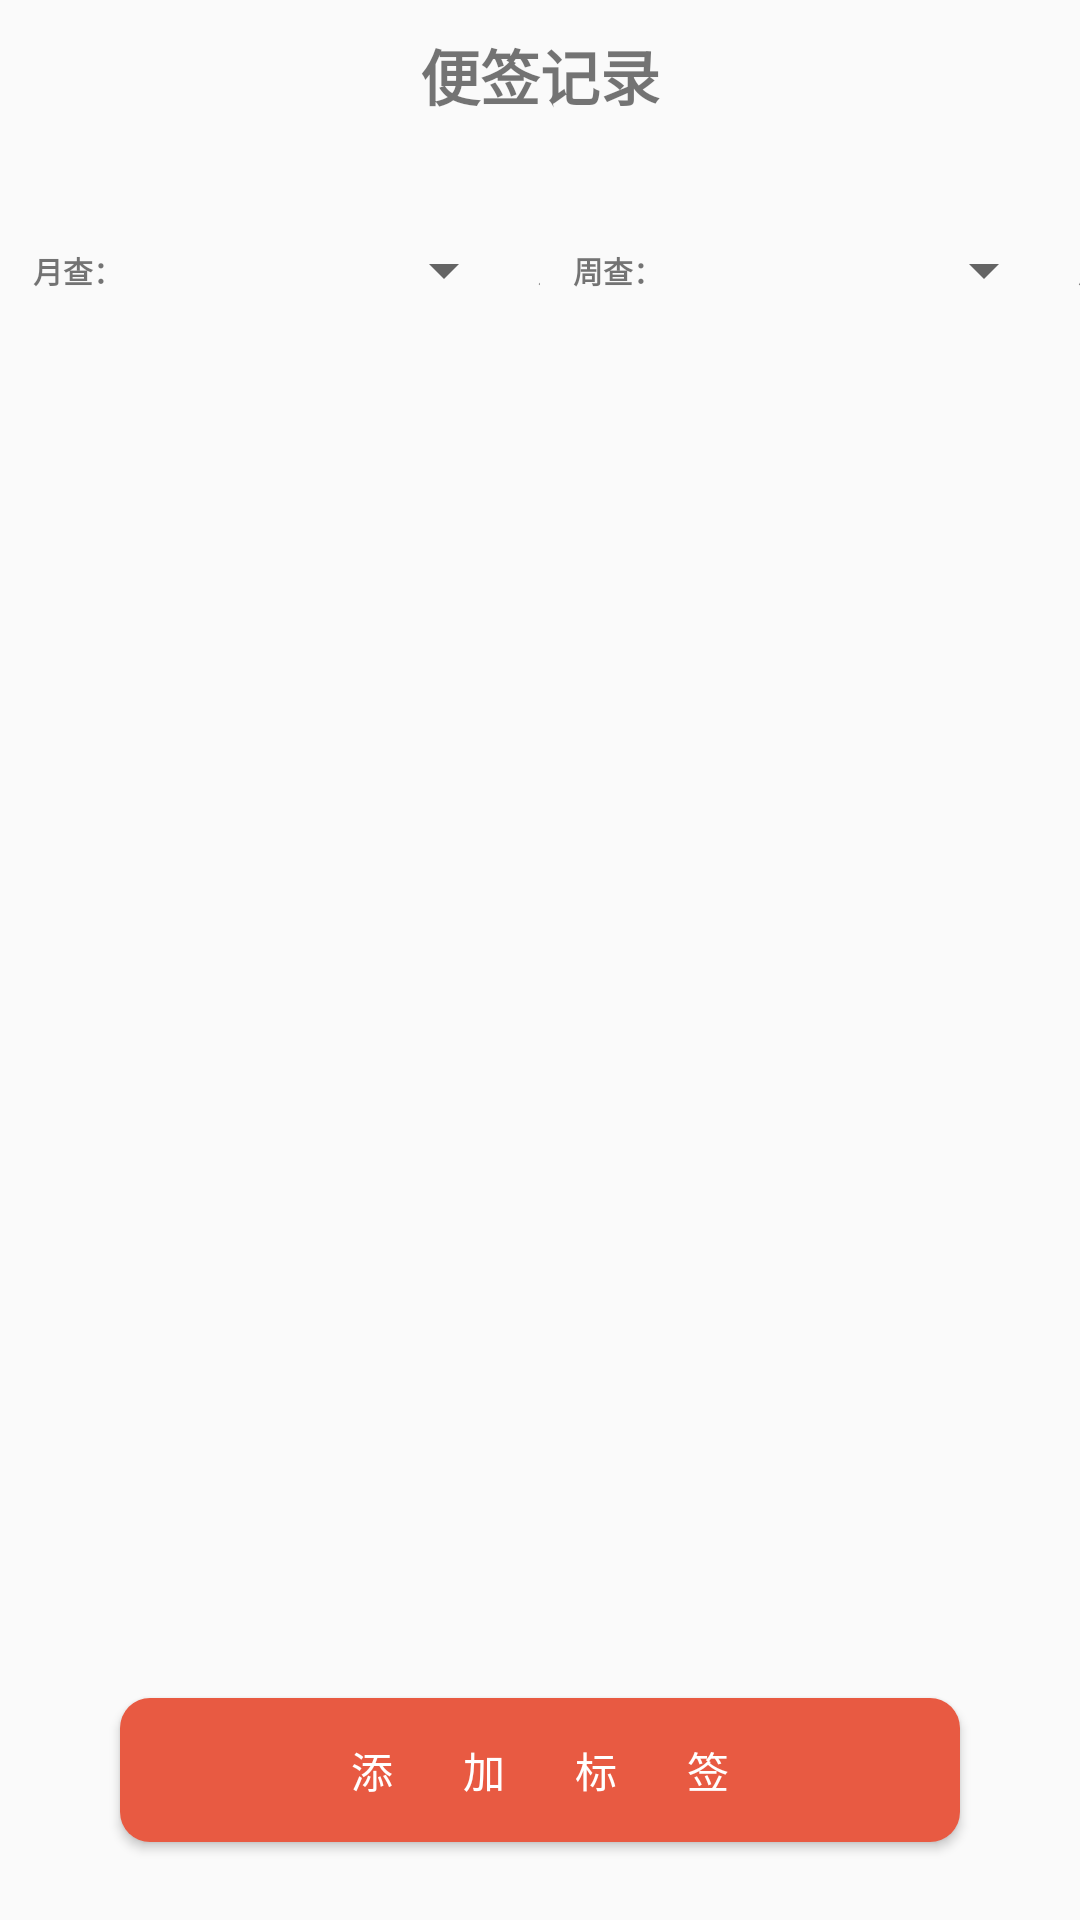

This screen was rendered from an Android layout file. Write that file and the resources it references.
<!-- AndroidManifest.xml: application theme AppTheme -->
<!-- res/layout/activity_notes.xml -->
<?xml version="1.0" encoding="utf-8"?>
<LinearLayout xmlns:android="http://schemas.android.com/apk/res/android"
    xmlns:app="http://schemas.android.com/apk/res-auto"
    xmlns:tools="http://schemas.android.com/tools"
    android:layout_width="match_parent"
    android:layout_height="match_parent"
    android:orientation="vertical"
    tools:context=".activity.NotesActivity">

    <LinearLayout
        android:layout_width="match_parent"
        android:layout_height="wrap_content"
        android:gravity="center"
        android:orientation="vertical">

        <TextView
            android:layout_width="100dp"
            android:layout_height="50dp"
            android:gravity="center"
            android:text="便签记录"
            android:textSize="20sp"
            android:textStyle="bold" />

        <TextView
            android:id="@+id/my_notes_count"
            android:layout_width="wrap_content"
            android:layout_height="20dp"
            android:gravity="top|center"
            android:text=""
            android:textSize="10sp"
            android:textStyle="bold" />
    </LinearLayout>

    <LinearLayout
        android:layout_width="match_parent"
        android:layout_height="wrap_content">

        <LinearLayout
            android:layout_width="0dp"
            android:layout_height="match_parent"
            android:layout_weight="1">

            <TextView
                android:layout_width="52dp"
                android:layout_height="40dp"
                android:gravity="center"
                android:text="月查："
                android:textSize="10sp"
                android:textStyle="bold" />

            <Spinner
                android:id="@+id/spinner_notes_month"
                android:layout_width="120dp"
                android:layout_height="40dp"
                android:spinnerMode="dialog" />

            <TextView
                android:layout_width="25dp"
                android:layout_height="40dp"
                android:gravity="center"
                android:text="月"
                android:textSize="10sp"
                android:textStyle="bold" />
        </LinearLayout>

        <LinearLayout
            android:layout_width="0dp"
            android:layout_height="wrap_content"
            android:layout_weight="1">

            <TextView
                android:layout_width="52dp"
                android:layout_height="40dp"
                android:gravity="center"
                android:text="周查："
                android:textSize="10sp"
                android:textStyle="bold" />

            <Spinner
                android:id="@+id/spinner_notes_week"
                android:layout_width="120dp"
                android:layout_height="40dp"
                android:spinnerMode="dialog" />

            <TextView
                android:layout_width="25dp"
                android:layout_height="40dp"
                android:gravity="center"
                android:text="周"
                android:textSize="10sp"
                android:textStyle="bold" />
        </LinearLayout>
    </LinearLayout>

    <LinearLayout
        android:layout_width="match_parent"
        android:layout_height="0dp"
        android:layout_weight="5">

        <ListView
            android:id="@+id/my_notes_list"
            android:layout_width="match_parent"
            android:layout_height="match_parent" />
    </LinearLayout>
    <LinearLayout
        android:layout_width="match_parent"
        android:layout_height="100dp"
        android:gravity="center">
        <Button
            android:id="@+id/my_notes_add"
            android:layout_width="match_parent"
            android:layout_height="wrap_content"
            android:background="@drawable/button02"
            android:text="添       加       标       签"
            android:textColor="#FFFFFF"
            android:layout_marginHorizontal="40dp"/>
    </LinearLayout>


</LinearLayout>
<!-- resources referenced by this layout -->
<resources>
  <!-- drawable button02 (drawable-v24) -->
  <?xml version="1.0" encoding="utf-8"?>
  <shape xmlns:android="http://schemas.android.com/apk/res/android">
      <corners android:radius="10dp" />
      <solid android:color="#E85A42" />
  </shape>
  <style name="AppTheme" parent="Theme.AppCompat.Light.DarkActionBar">
          
          <item name="colorPrimary">#E85A42</item>
          <item name="colorPrimaryDark">#CE5A42</item>
          <item name="colorAccent">@color/colorAccent</item>
      </style>
  <color name="colorAccent">#03DAC5</color>
</resources>
